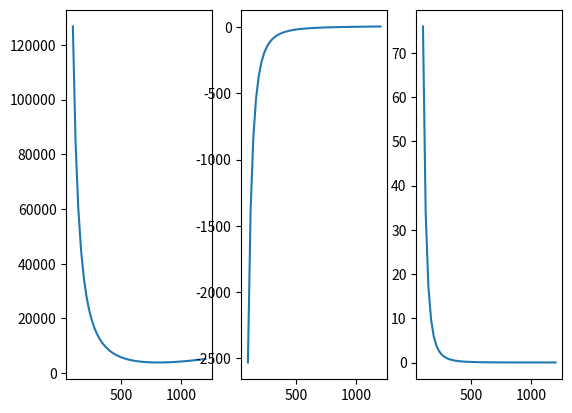

Reproduce this figure in Python.
"""
This is a sample code meant to provide a framework for completing
the exercise based on Problem 16.28 of Chapra textbook.
"""

import numpy as np
import matplotlib.pyplot as plt


def main():
    WEIGHT = 20000.0
    sigma = 0.3

    V0 = 200.0  # Initial guess for velocity that minimizes drag

    # Create a NumPy array of sample v values, then pass
    # that into the plotting routine along with scalar values
    # for sigma and weight
    v = np.linspace(100,1200)
    plot_drag_vs_v(s=sigma, W=WEIGHT, V=v)

    # Compute the velocity that minimizes the drag for specified
    # values of sigma and weight, starting from an initial
    # guess, V0
    min_v = newton_min(v0=V0, s=sigma, W=WEIGHT)

    print("\nVelocity that minimizes drag: " + str(min_v))


def newton_min(v0=None, s=None, W=None):
    """
    Given an initial velocity guess, v0, a scalar value sigma (s)
    and a scalar value W (weight), use Newton's method to determine
    the velocity which minimizes the drag.

    This function assumes the presence of the following functions

    D(s, V, W) : Drag, as function of s, V and W
    dDdV(s, V, W) : First derivative of drag, as function of s, V and W
    d2DdV2(s, V, W) : Second derivative of drag, as function of s, V and W

    If convergence occurs within MAXITS iterations, then the value of
    v is returned.  Otherwise, a "None" is returned
    """
    EPSILON = 1.0E-2
    MAXITS = 10

    converged = False

    iters = 0
    v_new = v0

    print('     v_old         v_new       error')
    while not converged and iters<MAXITS:
        v_new = v0 - dDdV(s, v0, W)/d2DdV2(s, v0, W)
        print('{:13.6e} {:13.6e} {:10.3e}'.format(v0, v_new, abs(v_new-v0)))
        if abs(v_new-v0) < EPSILON:
            converged = True
        iters += 1
        v0 = v_new

    if converged:
        return_value = v_new
    else:
        return_value = None

    return return_value


def plot_drag_vs_v(s=None, V=None, W=None):
    # s : (sigma) scalar value
    # V : (velocity) NumPy array of x-axis values
    # W : (weight) scalar value

    # For the domain of V, plot D, D' and D''
    fig = plt.figure()
    ax1 = fig.add_subplot(131)
    ax2 = fig.add_subplot(132)
    ax3 = fig.add_subplot(133)

    # Plot drag function
    d = D(s=s, V=V, W=W)
    ax1.plot(V, d)

    # Plot first derivative
    dddv = dDdV(s=s, V=V, W=W)
    ax2.plot(V, dddv)

    # Plot second derivative
    d2ddv2 = d2DdV2(s=s, V=V, W=W)
    ax3.plot(V, d2ddv2)
    plt.show()


def D(s=None, V=None, W=None):
    # Compute drag as a function of
    #
    # s: (sigma) ratio of air density between flight altitude and sea level
    # V: velocity
    # W: weight

    d = 0.01*s*V**2 + (0.95/s)*(W/V)**2

    return d


def dDdV(s=None, V=None, W=None):
    # Compute first derivative of D wrt V
    #
    # s: (sigma) ratio of air density between flight altitude and sea level
    # V: velocity
    # W: weight
    #
    # This should be computed using a central difference formula for
    # the first derivative of the function D().

    h = 0.01

    # Calculate first derivative
    fd = (D(s, V+h, W) - D(s, V-h, W))/(2*h)

    # print("Testing first derivative: ")
    # print("Accurate first derivative: ", 0.02*s*V - 2*0.95*W**2/(V**3*s))
    # print("Result from Central Difference Formula: ", fd)

    return fd


def d2DdV2(s=None, V=None, W=None):
    # Compute second derivative of D wrt V
    #
    # s: (sigma) ratio of air density between flight altitude and sea level
    # V: velocity
    # W: weight
    #
    # This should be computed using a central difference formula for
    # the second derivative of the function D().

    h = 0.01

    # Calculate second derivative
    sd = (dDdV(s, V+h, W) - dDdV(s, V-h, W))/(2*h)

    # print("Testing second derivative: ")
    # print("Accurate first derivative: ", 0.02 * s + 6 * 0.95 * W ** 2 / (V ** 4 * s))
    # print("Result from Central Difference Formula: ", sd)

    return sd


if __name__ == "__main__":
    main()
